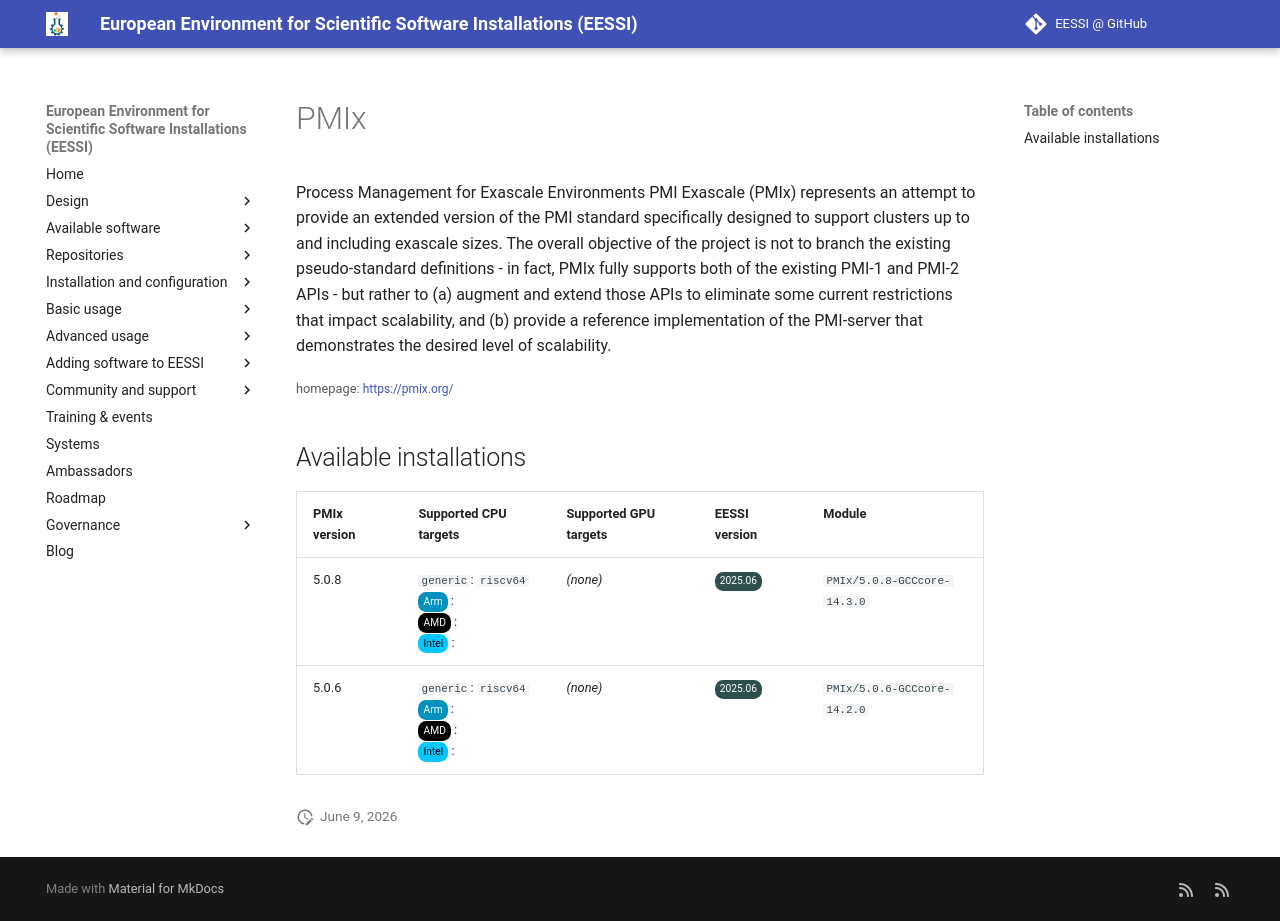

repository: EESSI/docs · page: available_software_riscv/detail/PMIx/index.html · generator: mkdocs

---
json_ld:
  '@context': https://schema.org
  '@type': SoftwareApplication
  applicationCategory: DeveloperApplication
  description: 'Process Management for Exascale Environments

    PMI Exascale (PMIx) represents an attempt to

    provide an extended version of the PMI standard specifically designed

    to support clusters up to and including exascale sizes. The overall

    objective of the project is not to branch the existing pseudo-standard

    definitions - in fact, PMIx fully supports both of the existing PMI-1

    and PMI-2 APIs - but rather to (a) augment and extend those APIs to

    eliminate some current restrictions that impact scalability, and (b)

    provide a reference implementation of the PMI-server that demonstrates

    the desired level of scalability.

    '
  license: Not confirmed
  name: PMIx
  offers:
    '@type': Offer
    price: 0
  operatingSystem: LINUX
  review:
    '@type': Review
    author:
      '@type': Organization
      name: EESSI
    reviewBody: Application has been successfully made available on all architectures
      supported by EESSI
    reviewRating:
      '@type': Rating
      ratingValue: 5
  softwareRequirements: See https://www.eessi.io/docs/ for how to make EESSI available
    on your system
  softwareVersion: '[''5.0.8'', ''5.0.6'']'
  url: https://pmix.org/
---
# PMIx


Process Management for Exascale Environments
PMI Exascale (PMIx) represents an attempt to
provide an extended version of the PMI standard specifically designed
to support clusters up to and including exascale sizes. The overall
objective of the project is not to branch the existing pseudo-standard
definitions - in fact, PMIx fully supports both of the existing PMI-1
and PMI-2 APIs - but rather to (a) augment and extend those APIs to
eliminate some current restrictions that impact scalability, and (b)
provide a reference implementation of the PMI-server that demonstrates
the desired level of scalability.


<small>homepage: </small><span class="software-link">[https://pmix.org/](https://pmix.org/)</span>

## Available installations


|PMIx version|Supported CPU targets|Supported GPU targets|EESSI version|Module|
| --- | --- | --- | --- | --- |
|5.0.8|`generic`: `riscv64`<br/><span class="software-cpu-arm">Arm</span>: <br/><span class="software-cpu-amd">AMD</span>: <br/><span class="software-cpu-intel">Intel</span>: <br/>|*(none)*|<span class="software-eessi-version-202506">2025.06</span>|`PMIx/5.0.8-GCCcore-14.3.0`|
|5.0.6|`generic`: `riscv64`<br/><span class="software-cpu-arm">Arm</span>: <br/><span class="software-cpu-amd">AMD</span>: <br/><span class="software-cpu-intel">Intel</span>: <br/>|*(none)*|<span class="software-eessi-version-202506">2025.06</span>|`PMIx/5.0.6-GCCcore-14.2.0`|
